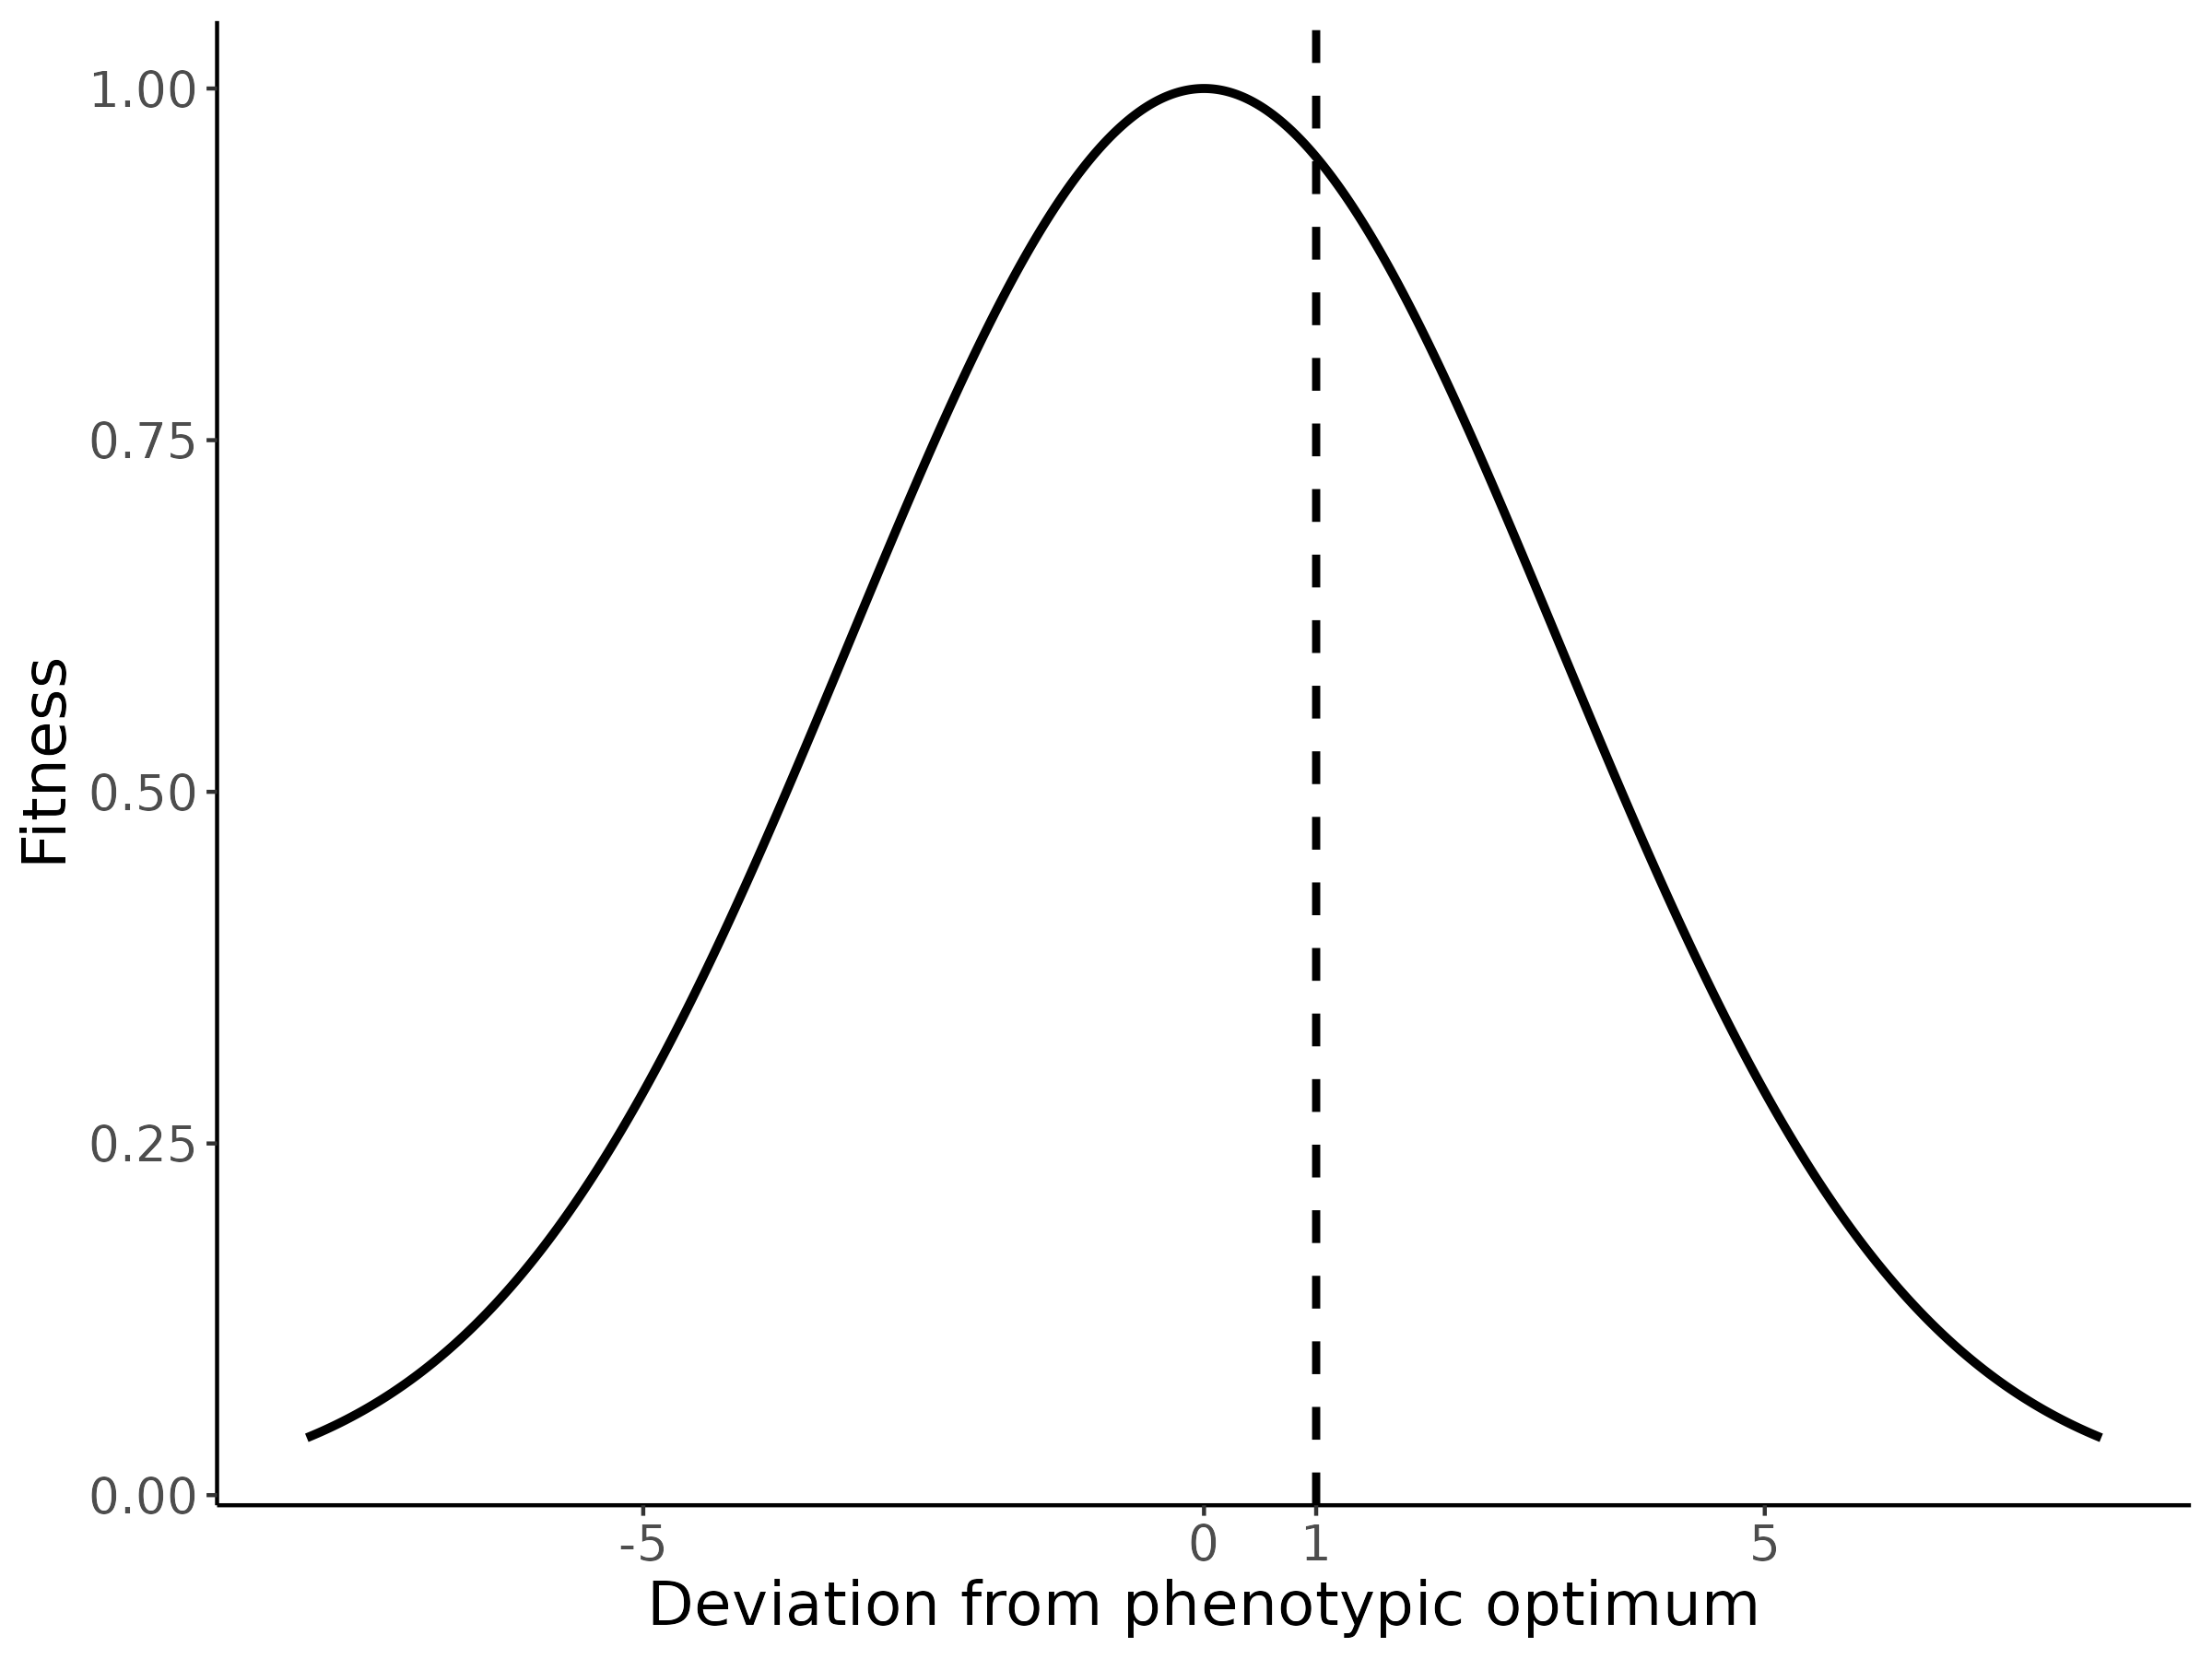

Source code (R):
library(tidyverse)
library(latex2exp)
times <- seq(-8, 8, length.out = 1000)

fitnessFn <- function(x, width, optimum) {
  dists <- (x - optimum)^2
  dists[dists < 0] <- 0.0
  
  exp(-(dists * width))
}

dat <- data.frame(
  timepoint = times,
  pow_05 = fitnessFn(times, 0.05, 0)#,
  #pow_7 = fitnessFn(times, 0.7, 0)
)


dat %>% 
  pivot_longer(cols = -timepoint, names_to = "power", values_to = "val") -> dat

cc <- c("#648FFF", "#DC267F")

ggplot(dat, aes(x = timepoint, y = val)) +
  geom_line(size = 1.1) +
  scale_colour_manual(values = cc, name = TeX("Width = $\\frac{1}{2{\\sigma_w}^2}$"), labels = c("Width = 0.05", 
                                                                  "Width = 0.7")) +
  labs(x = "Deviation from phenotypic optimum", y = "Fitness") +
  geom_vline(xintercept = 1, linetype = "dashed", size = 1) +
  scale_x_continuous(breaks = c(-5, 0, 1, 5)) +
  theme_classic() +
  theme(text = element_text(size = 16), legend.text.align = 0)

ggsave("fitnessFunction.png", width = 8, height = 6)
